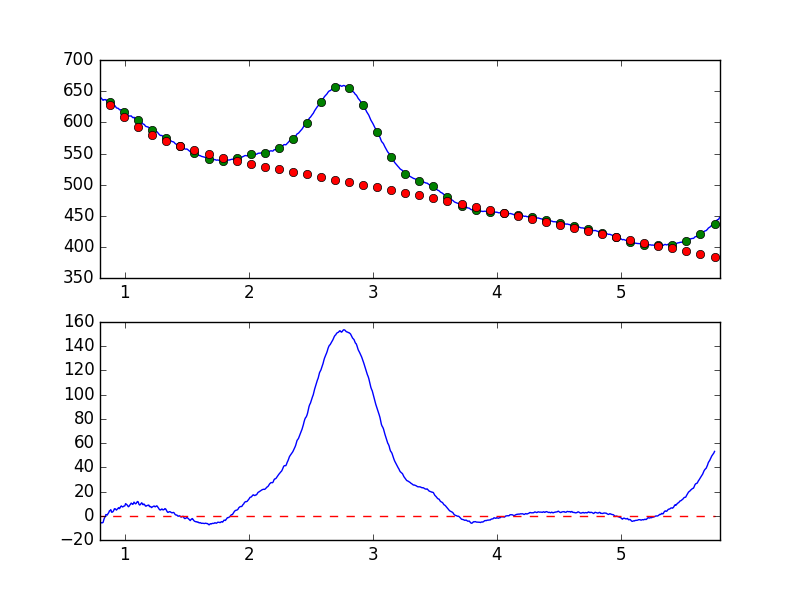

The file beside this chart, header and first rows:
7.681951752392544019e-01, -6.586068187941691576e+00
7.738631750302433776e-01, -7.243890891788623776e+00
7.795311748212323533e-01, -6.467662262672547513e+00
7.851991746122213289e-01, -5.856840437168102653e+00
7.908671744032103046e-01, -5.023090583099133255e+00
7.965351741941992803e-01, -5.180067614384142871e+00
8.022031739851883669e-01, -6.558577323847202933e+00
8.078711737761772316e-01, -5.748556363687953308e+00
8.135391735671662072e-01, -5.685949686887056487e+00
8.192071733581552939e-01, -5.810791601893583902e+00
8.248751731491442696e-01, -5.506658897625811733e+00
8.305431729401332452e-01, -3.365380316126788784e+00
8.362111727311222209e-01, -1.699609794752404923e+00
8.418791725221110855e-01, -7.807415052327542071e-01
8.475471723131001722e-01, 9.806091892945687505e-01
8.532151721040891479e-01, 8.829333710060609519e-01
8.588831718950781235e-01, 6.126005400454914707e-01
8.645511716860672102e-01, 1.774498262963447814e+00
8.702191714770560749e-01, 2.491824653185972238e+00
8.758871712680450505e-01, 4.060446281169561189e+00
8.815551710590340262e-01, 4.285384990809120609e+00
8.872231708500230019e-01, 5.020668147073251930e+00
8.928911706410120885e-01, 2.970275863294318697e+00
8.985591704320010642e-01, 2.947252367628721004e+00
9.042271702229900399e-01, 3.336114056201950007e+00
9.098951700139790155e-01, 4.166335821233133174e+00
9.155631698049678802e-01, 5.693832984629239036e+00
9.212311695959569668e-01, 5.839559930796553999e+00
9.268991693869459425e-01, 5.315181493360796594e+00
9.325671691779349182e-01, 4.662684771572344289e+00
9.382351689689240049e-01, 5.349105692806688239e+00
9.439031687599129805e-01, 5.868091512563978540e+00
9.495711685509018452e-01, 6.680330501969820034e+00
9.552391683418909318e-01, 5.869618842306294937e+00
9.609071681328797965e-01, 6.386207792979575970e+00
9.665751679238688832e-01, 7.595265605584017976e+00
9.722431677148579698e-01, 8.098105551245112110e+00
9.779111675058468345e-01, 7.461006721400963215e+00
9.835791672968358101e-01, 7.236942543426380325e+00
9.892471670878246748e-01, 7.802128632197423030e+00
9.949151668788137615e-01, 7.964299157276968799e+00
1.000583166669802848e+00, 8.185584221466456256e+00
1.006251166460791602e+00, 1.000681826599145552e+01
1.011919166251780799e+00, 9.486818091097120487e+00
1.017587166042769553e+00, 9.037977157184627686e+00
1.023255165833758751e+00, 8.157710897312426823e+00
1.028923165624747726e+00, 7.421620779694308112e+00
1.034591165415736702e+00, 7.862034346762811765e+00
1.040259165206725678e+00, 8.795764004232296429e+00
1.045927164997714431e+00, 9.474558681254166004e+00
1.051595164788703629e+00, 1.046358283432368808e+01
1.057263164579692605e+00, 9.949094669936357604e+00
1.062931164370681802e+00, 9.387249855524942177e+00
1.068599164161670556e+00, 9.805798296803118319e+00
1.074267163952659310e+00, 1.125983364948513099e+01
1.079935163743648507e+00, 1.053119517475397515e+01
1.085603163534637483e+00, 9.850757778323668390e+00
1.091271163325626681e+00, 1.006957458856425092e+01
1.096939163116615434e+00, 1.113617187837735401e+01
1.102607162907604632e+00, 1.174693969019574524e+01
1.108275162698593386e+00, 1.143951562504616959e+01
... 839 more rows
